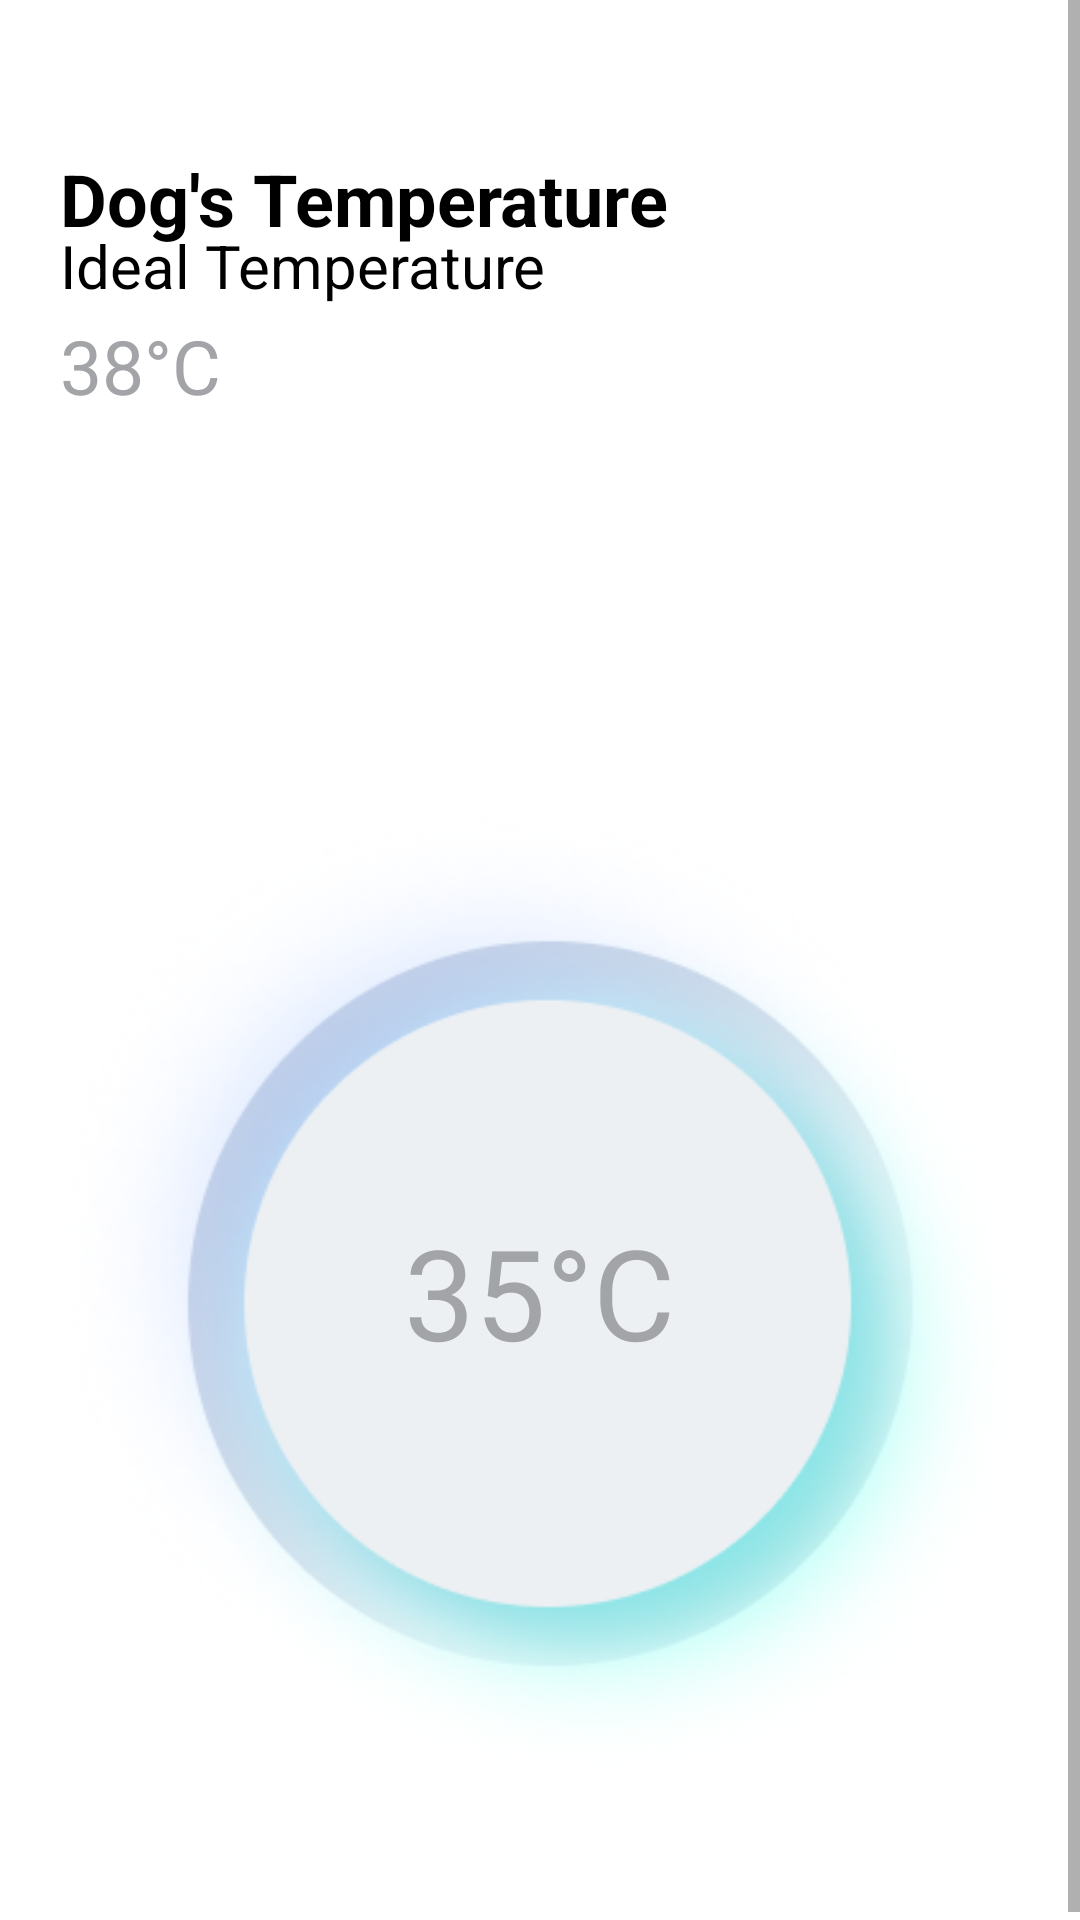

Produce the Android XML layout that renders to this screen, including the resource entries it uses.
<!-- AndroidManifest.xml: application theme Theme.Tmtpawssyetm -->
<!-- res/layout/fragment_temperature.xml -->
<?xml version="1.0" encoding="utf-8"?>
<RelativeLayout xmlns:android="http://schemas.android.com/apk/res/android"
    xmlns:app="http://schemas.android.com/apk/res-auto"
    xmlns:tools="http://schemas.android.com/tools"
    android:layout_width="match_parent"
    android:layout_height="match_parent"
    android:layout_gravity="center"
    android:focusableInTouchMode="true"
    android:gravity="center"
    tools:context=".UI.TemperatureFragment">

    <ScrollView
        android:layout_width="match_parent"
        android:layout_height="match_parent"
        android:layout_alignParentTop="true">

        <LinearLayout
            android:layout_width="match_parent"
            android:layout_height="wrap_content"
            android:layout_marginTop="30dp"
            android:orientation="vertical"
            android:padding="20dp">

            <RelativeLayout
                android:layout_width="match_parent"
                android:layout_height="wrap_content">

                <TextView
                    android:id="@+id/textView3"
                    android:layout_width="wrap_content"
                    android:layout_height="wrap_content"
                    android:text="Dog's Temperature"
                    android:layout_alignParentTop="true"
                    android:layout_alignParentLeft="true"
                    android:textSize="24sp"
                    android:textColor="#000000"
                    android:textStyle="bold"/>

                <TextView
                    android:id="@+id/textView6"
                    android:layout_width="wrap_content"
                    android:layout_height="wrap_content"
                    android:text="Ideal Temperature"
                    android:textColor="#000000"
                    android:textSize="20sp"
                    android:layout_alignParentTop="true"
                    android:layout_alignParentLeft="true"
                    android:layout_marginTop="25dp"/>

                <TextView
                    android:id="@+id/temperature1"
                    android:layout_width="wrap_content"
                    android:layout_height="wrap_content"
                    android:layout_alignParentLeft="true"
                    android:layout_alignParentTop="true"
                    android:layout_marginTop="55dp"
                    android:text="38°C"
                    android:textColor="#A3A4A7"
                    android:textSize="25sp" />

            </RelativeLayout>

            <RelativeLayout
                android:layout_width="match_parent"
                android:layout_height="wrap_content"
                android:layout_marginTop="100dp">

                <ImageView
                    android:id="@+id/imageView4"
                    android:layout_width="wrap_content"
                    android:layout_height="wrap_content"
                    android:layout_centerInParent="true"
                    android:src="@drawable/ellipse_bg" />

                <TextView
                    android:id="@+id/temperature2"
                    android:layout_width="wrap_content"
                    android:layout_height="wrap_content"
                    android:layout_centerInParent="true"
                    android:text="35°C"
                    android:textColor="#A3A4A7"
                    android:textSize="42sp" />


            </RelativeLayout>

            <RelativeLayout
                android:layout_width="match_parent"
                android:layout_height="wrap_content">







































            </RelativeLayout>

        </LinearLayout>
    </ScrollView>


</RelativeLayout>
<!-- resources referenced by this layout -->
<resources>
  <!-- drawable ellipse_bg: png bitmap (drawable, 95356 bytes) -->
  <style name="Theme.Tmtpawssyetm" parent="Theme.MaterialComponents.DayNight.NoActionBar">
          
          <item name="colorPrimary">@color/colorAccent</item>
          <item name="colorPrimaryVariant">@color/colorAccent</item>
          <item name="colorOnPrimary">@color/colorPrimary</item>
          
          <item name="colorSecondary">@color/teal_200</item>
          <item name="colorSecondaryVariant">@color/teal_700</item>
          <item name="colorOnSecondary">@color/black</item>
          
          <item name="android:statusBarColor" tools:targetApi="l">?attr/colorPrimaryVariant</item>
          
          <item name="android:windowAnimationStyle">@style/animation</item>
      </style>
  <color name="colorAccent">#11CFC5</color>
  <color name="colorPrimary">#FFFFFF</color>
  <color name="teal_200">#FF03DAC5</color>
  <color name="teal_700">#FF018786</color>
  <color name="black">#FF000000</color>
  <style name="animation">
          <item name="android:windowEnterAnimation">@android:anim/fade_in</item>
          <item name="android:windowExitAnimation">@android:anim/fade_out</item>
      </style>
</resources>
